Run: headless pygame with SDL's dummy video driver; simulated clock (each Clock.tick advances the game by its frame time, no real sleeping); random seed 0; keys injected as events and as key.get_pressed() state; no mouse input.
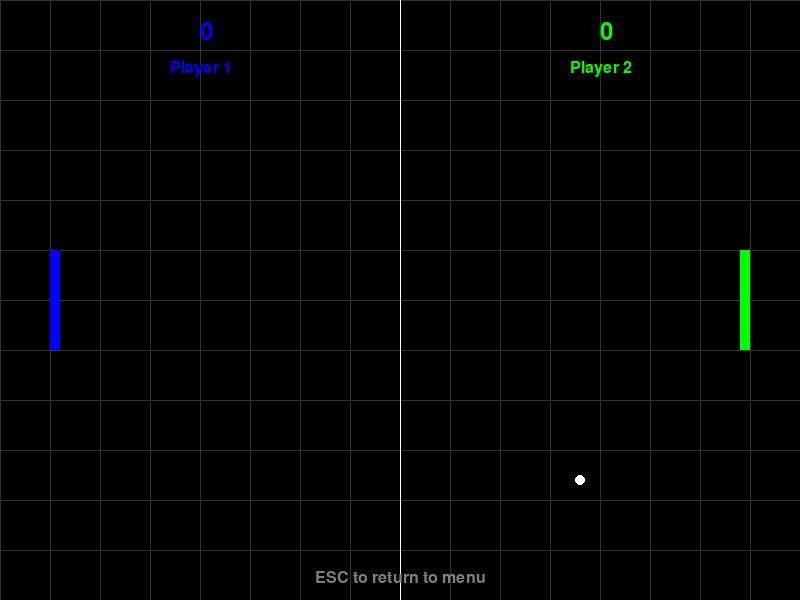
Frame 1 of 4 · flips 1–60 · no input
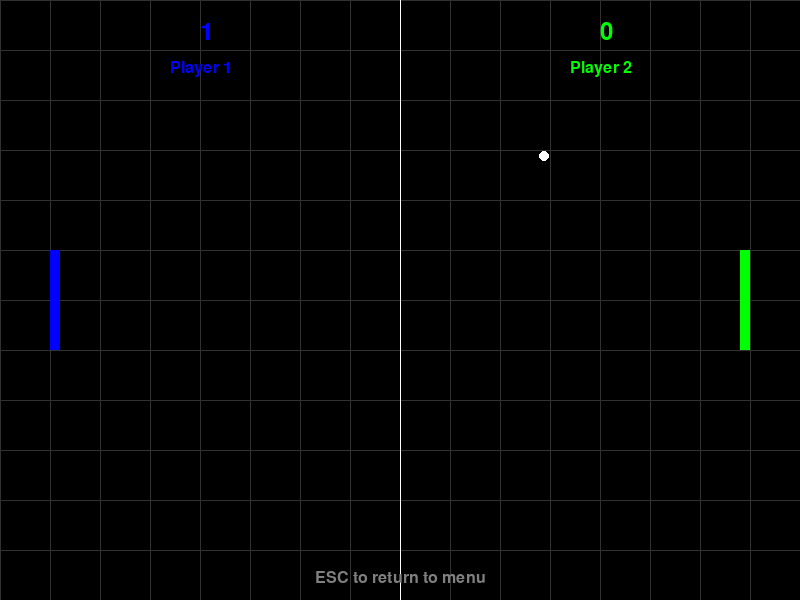
Frame 2 of 4 · flips 61–180 · tapped SPACE, RETURN · held RIGHT (→), D
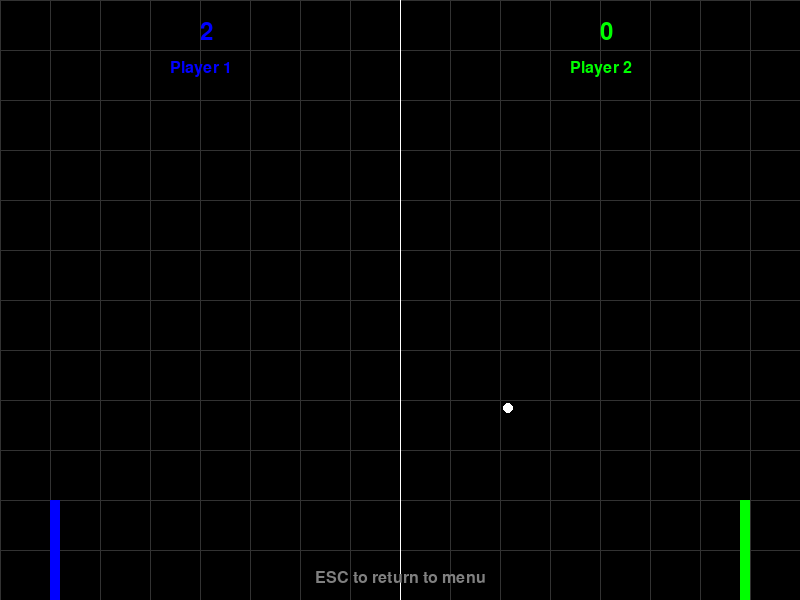
Frame 3 of 4 · flips 181–300 · held DOWN (↓), S
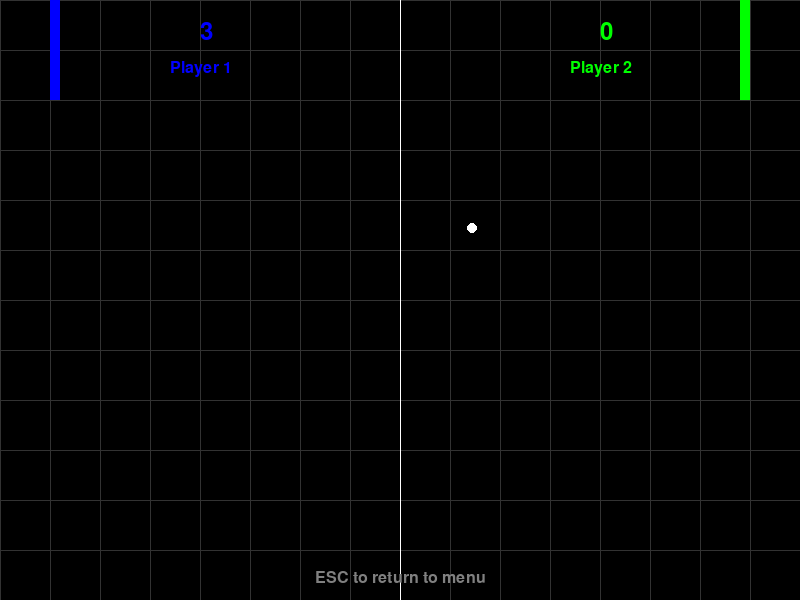
Frame 4 of 4 · flips 301–420 · held LEFT (←), A, UP (↑), W

The pygame program that drew these frames:

import pygame
import sys
import random

pygame.init()

SCREEN_WIDTH = 800
SCREEN_HEIGHT = 600

BLACK = (0, 0, 0)
WHITE = (255, 255, 255)
BLUE = (0, 0, 255)
GREEN = (0, 255, 0)

PADDLE_WIDTH = 10
PADDLE_HEIGHT = 100
BALL_SIZE = 10

PADDLE_SPEED = 5
BALL_SPEED_X = 3
BALL_SPEED_Y = 3

screen = pygame.display.set_mode((SCREEN_WIDTH, SCREEN_HEIGHT))
pygame.display.set_caption("Pong")
clock = pygame.time.Clock()

left_paddle = pygame.Rect(50, SCREEN_HEIGHT // 2 - PADDLE_HEIGHT // 2, PADDLE_WIDTH, PADDLE_HEIGHT)
right_paddle = pygame.Rect(SCREEN_WIDTH - 50 - PADDLE_WIDTH, SCREEN_HEIGHT // 2 - PADDLE_HEIGHT // 2, PADDLE_WIDTH, PADDLE_HEIGHT)

ball = pygame.Rect(SCREEN_WIDTH // 2 - BALL_SIZE // 2, SCREEN_HEIGHT // 2 - BALL_SIZE // 2, BALL_SIZE, BALL_SIZE)
ball_vel_x = BALL_SPEED_X
ball_vel_y = BALL_SPEED_Y

left_score = 0
right_score = 0

font = pygame.font.Font(None, 36)
small_font = pygame.font.Font(None, 24)

def draw():
    screen.fill(BLACK)

    for i in range(0, SCREEN_WIDTH, 50):
        pygame.draw.line(screen, (50, 50, 50), (i, 0), (i, SCREEN_HEIGHT), 1)
    for i in range(0, SCREEN_HEIGHT, 50):
        pygame.draw.line(screen, (50, 50, 50), (0, i), (SCREEN_WIDTH, i), 1)

    pygame.draw.rect(screen, BLUE, left_paddle)
    pygame.draw.rect(screen, GREEN, right_paddle)
    pygame.draw.ellipse(screen, WHITE, ball)
    pygame.draw.aaline(screen, WHITE, (SCREEN_WIDTH // 2, 0), (SCREEN_WIDTH // 2, SCREEN_HEIGHT))

    left_text = font.render(str(left_score), True, BLUE)
    right_text = font.render(str(right_score), True, GREEN)
    screen.blit(left_text, (SCREEN_WIDTH // 4, 20))
    screen.blit(right_text, (3 * SCREEN_WIDTH // 4, 20))

    left_label = small_font.render("Player 1", True, BLUE)
    right_label = small_font.render("Player 2", True, GREEN)
    screen.blit(left_label, (SCREEN_WIDTH // 4 - 30, 60))
    screen.blit(right_label, (3 * SCREEN_WIDTH // 4 - 30, 60))

    instr_text = small_font.render("ESC to return to menu", True, (128, 128, 128))
    screen.blit(instr_text, (SCREEN_WIDTH // 2 - instr_text.get_width() // 2, SCREEN_HEIGHT - 30))

    pygame.display.flip()

def move_paddles():
    keys = pygame.key.get_pressed()
    if keys[pygame.K_w] and left_paddle.top > 0:
        left_paddle.y -= PADDLE_SPEED
    if keys[pygame.K_s] and left_paddle.bottom < SCREEN_HEIGHT:
        left_paddle.y += PADDLE_SPEED
    if keys[pygame.K_UP] and right_paddle.top > 0:
        right_paddle.y -= PADDLE_SPEED
    if keys[pygame.K_DOWN] and right_paddle.bottom < SCREEN_HEIGHT:
        right_paddle.y += PADDLE_SPEED

def move_ball():
    global ball_vel_x, ball_vel_y, left_score, right_score

    ball.x += ball_vel_x
    ball.y += ball_vel_y

    if ball.top <= 0 or ball.bottom >= SCREEN_HEIGHT:
        ball_vel_y = -ball_vel_y

    if ball.colliderect(left_paddle):
        ball_vel_x = abs(ball_vel_x)
        relative_intersect_y = (left_paddle.centery - ball.centery) / (PADDLE_HEIGHT / 2)
        ball_vel_y = -BALL_SPEED_Y * relative_intersect_y

    if ball.colliderect(right_paddle):
        ball_vel_x = -abs(ball_vel_x)
        relative_intersect_y = (right_paddle.centery - ball.centery) / (PADDLE_HEIGHT / 2)
        ball_vel_y = -BALL_SPEED_Y * relative_intersect_y

    if ball.left <= 0:
        right_score += 1
        reset_ball()
    if ball.right >= SCREEN_WIDTH:
        left_score += 1
        reset_ball()

def reset_ball():
    ball.center = (SCREEN_WIDTH // 2, SCREEN_HEIGHT // 2)
    ball_vel_x = random.choice([-BALL_SPEED_X, BALL_SPEED_X])
    ball_vel_y = random.choice([-BALL_SPEED_Y, BALL_SPEED_Y])

def main():
    running = True
    while running:
        for event in pygame.event.get():
            if event.type == pygame.QUIT:
                running = False
            elif event.type == pygame.KEYDOWN:
                if event.key == pygame.K_ESCAPE:
                    running = False

        move_paddles()
        move_ball()
        draw()
        clock.tick(60)

    pygame.quit()

if __name__ == "__main__":
    main()
    sys.exit()
